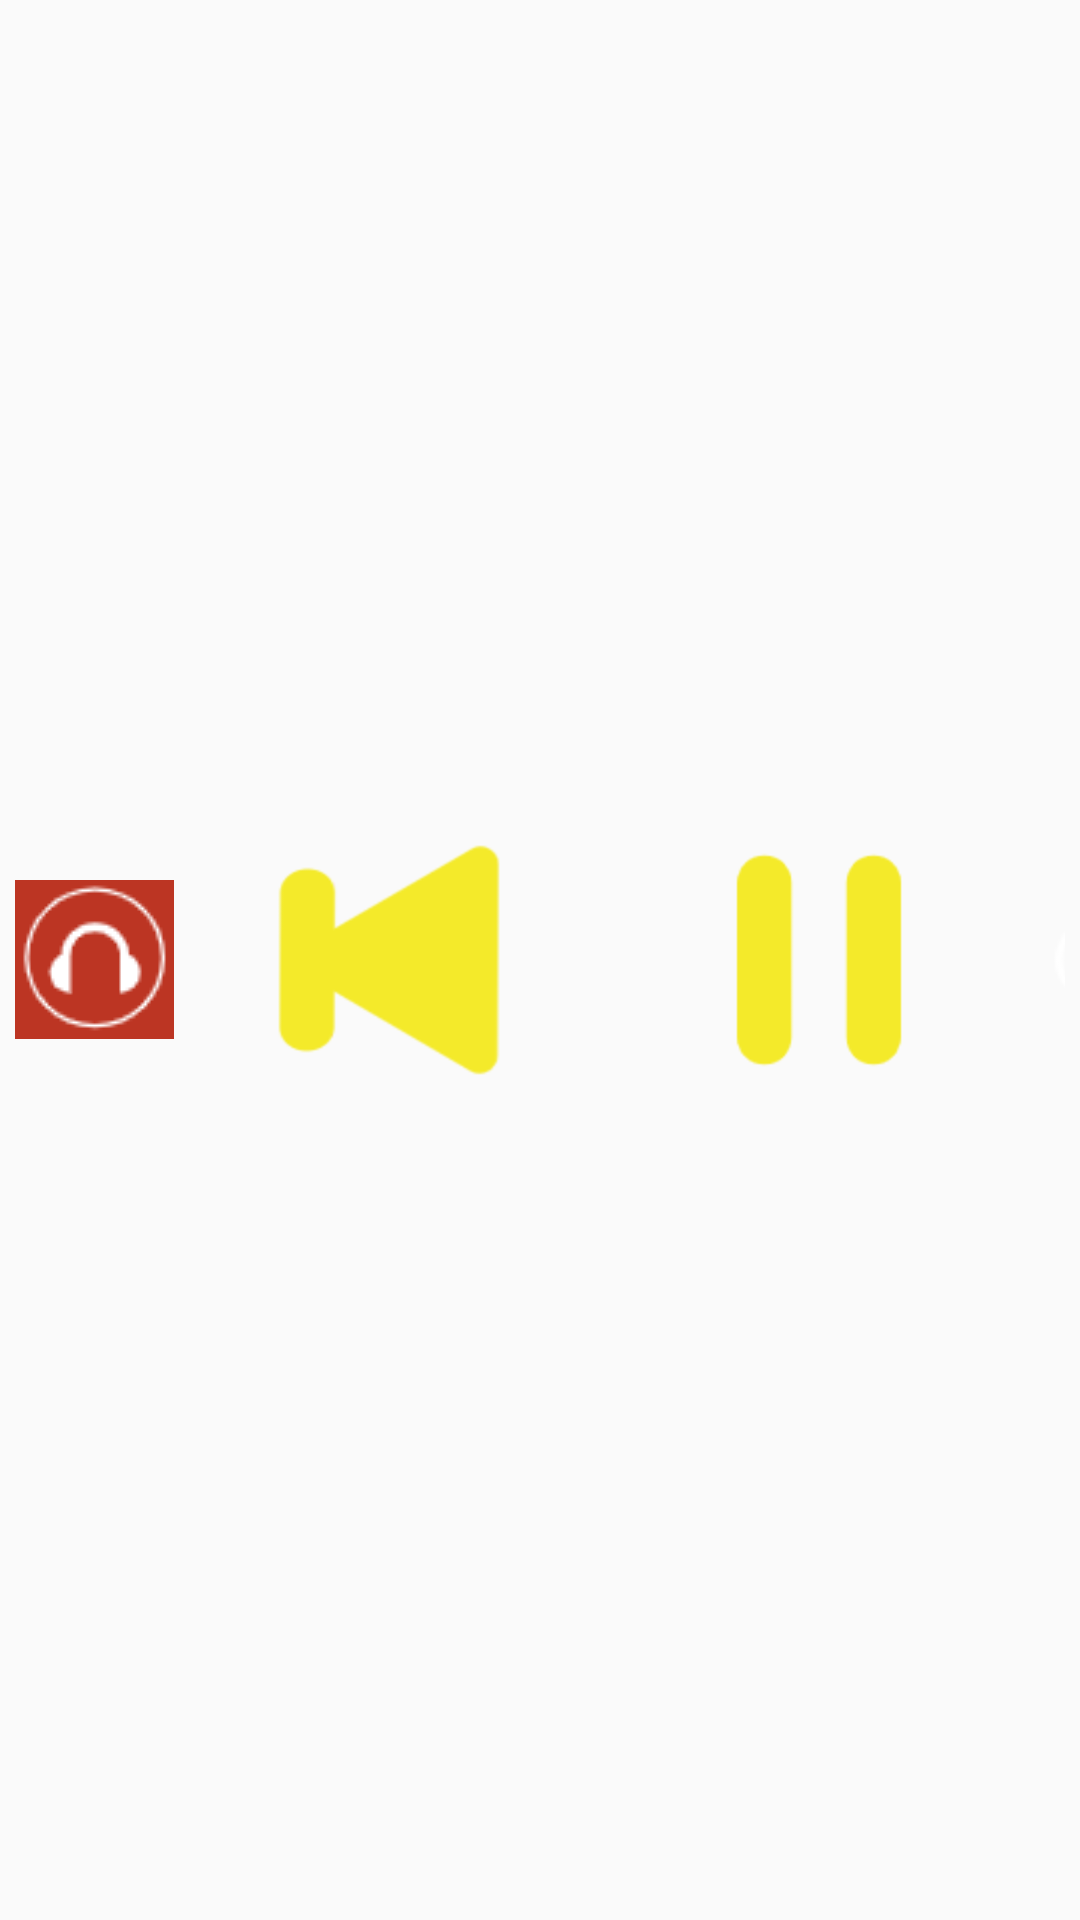

Here is an Android app screen rendered from its layout file. Give the layout XML and the strings, colors and styles it references.
<!-- AndroidManifest.xml: application theme AppTheme -->
<!-- res/layout/notification.xml -->
<?xml version="1.0" encoding="utf-8"?>
<LinearLayout xmlns:android="http://schemas.android.com/apk/res/android"
    android:layout_width="match_parent"
    android:layout_height="wrap_content"
    android:padding="5dp"
    android:gravity="center_vertical"
    android:background="@mipmap/base_titlebar_bg"
    android:orientation="horizontal">
    <ImageView
        android:src="@mipmap/ic_launcherx"
        android:layout_width="wrap_content"
        android:layout_height="wrap_content" />
    <LinearLayout
        android:layout_width="0dp"
        android:layout_weight="1"
        android:layout_marginLeft="5dp"
        android:layout_height="wrap_content"
        android:orientation="vertical">
        <TextView
            android:id="@+id/title"
            android:textColor="#fff"
            android:layout_width="wrap_content"
            android:layout_height="wrap_content" />
        <TextView
            android:id="@+id/artist"
            android:textColor="#66ffffff"
            android:layout_width="wrap_content"
            android:layout_height="wrap_content" />
    </LinearLayout>
    <ImageView
        android:id="@+id/pre"
        android:src="@mipmap/btn_audio_pre_normal"
        android:layout_width="wrap_content"
        android:layout_height="wrap_content" />
    <ImageView
        android:id="@+id/state"
        android:layout_marginLeft="10dp"
        android:src="@mipmap/btn_audio_play_normal"
        android:layout_width="wrap_content"
        android:layout_height="wrap_content" />
    <ImageView
        android:id="@+id/next"
        android:layout_marginLeft="10dp"
        android:src="@mipmap/btn_audio_next_normal"
        android:layout_width="wrap_content"
        android:layout_height="wrap_content" />
</LinearLayout>
<!-- resources referenced by this layout -->
<resources>
  <!-- mipmap btn_audio_next_normal: png bitmap (mipmap, 969 bytes) -->
  <!-- mipmap btn_audio_play_normal: png bitmap (mipmap, 833 bytes) -->
  <!-- mipmap btn_audio_pre_normal: png bitmap (mipmap, 965 bytes) -->
  <!-- mipmap ic_launcherx: png bitmap (mipmap, 2173 bytes) -->
  <style name="AppTheme" parent="Theme.AppCompat.Light.NoActionBar">
          
          <item name="colorPrimary">@color/colorPrimary</item>
          <item name="colorPrimaryDark">@color/colorPrimaryDark</item>
          <item name="colorAccent">@color/colorAccent</item>
      </style>
  <color name="colorPrimary">#FFACC9</color>
  <color name="colorPrimaryDark">#759CFD</color>
  <color name="colorAccent">#C3EDE9</color>
</resources>
